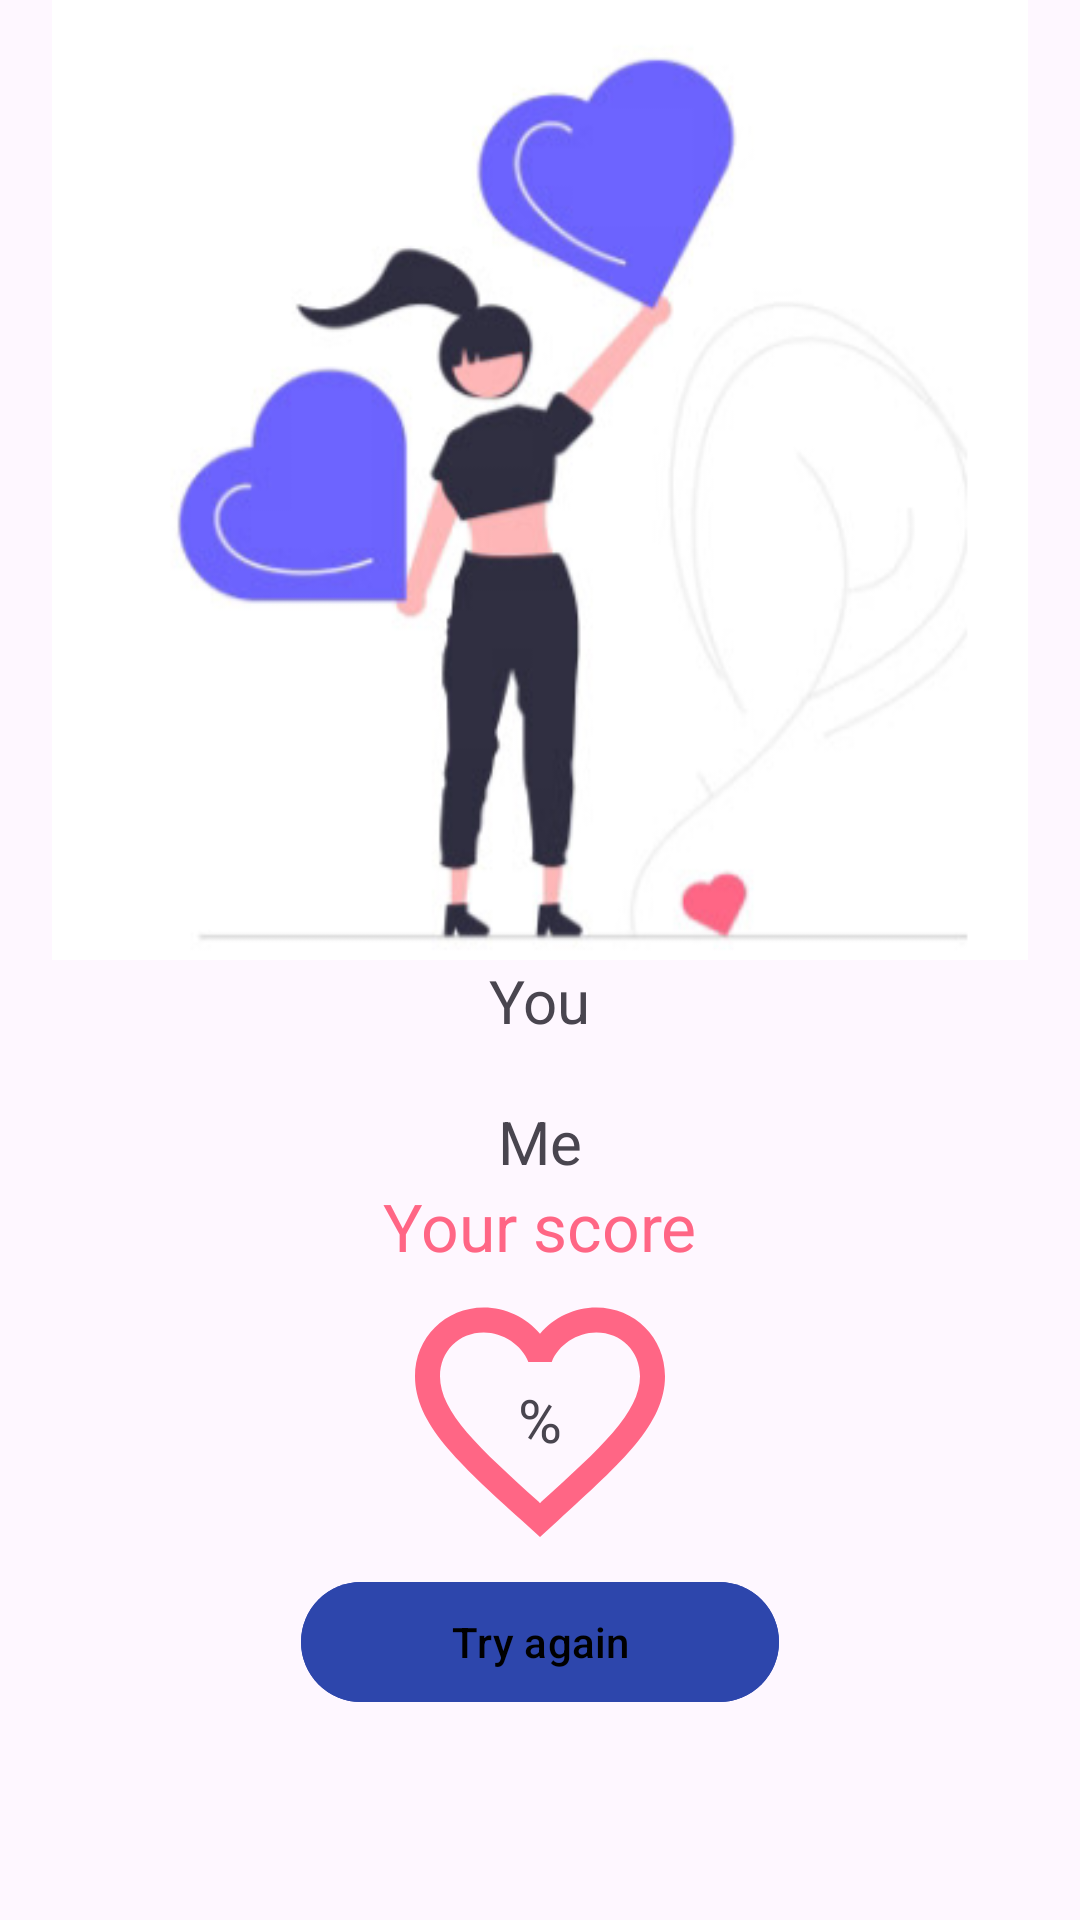

Produce the Android XML layout that renders to this screen, including the resource entries it uses.
<!-- AndroidManifest.xml: application theme Theme.Retrofit12 -->
<!-- res/layout/fragment_result.xml -->
<?xml version="1.0" encoding="utf-8"?>
<androidx.constraintlayout.widget.ConstraintLayout xmlns:android="http://schemas.android.com/apk/res/android"
    xmlns:tools="http://schemas.android.com/tools"
    android:layout_width="match_parent"
    android:layout_height="match_parent"
    xmlns:app="http://schemas.android.com/apk/res-auto"
    tools:context=".ResultFragment">

    <ImageView
        android:layout_width="match_parent"
        android:layout_height="320dp"
        android:id="@+id/iv_second_picture"
        app:layout_constraintTop_toTopOf="parent"
        android:layout_marginHorizontal="10dp"
        android:src="@drawable/second_picture"/>

    <TextView
        android:layout_width="wrap_content"
        android:layout_height="wrap_content"
        android:text="@string/you"
        app:layout_constraintTop_toBottomOf="@id/iv_second_picture"
        android:id="@+id/tv_you"
        app:layout_constraintStart_toStartOf="parent"
        app:layout_constraintEnd_toEndOf="parent"
        android:textSize="20sp"
        />

    <ImageView
        android:layout_width="20dp"
        android:layout_height="20dp"
        app:layout_constraintTop_toBottomOf="@id/tv_you"
        android:id="@+id/iv_heart"
        app:layout_constraintStart_toStartOf="parent"
        app:layout_constraintEnd_toEndOf="parent"
        android:src="@drawable/ic_pink_heart"
        />
    <TextView
        android:layout_width="wrap_content"
        android:layout_height="wrap_content"
        android:text="@string/me"
        app:layout_constraintTop_toBottomOf="@id/iv_heart"
        android:id="@+id/tv_me"
        app:layout_constraintStart_toStartOf="parent"
        app:layout_constraintEnd_toEndOf="parent"
        android:textSize="20sp"
        />

    <TextView
        android:layout_width="wrap_content"
        android:layout_height="wrap_content"
        android:text="@string/your_score"
        app:layout_constraintTop_toBottomOf="@id/tv_me"
        android:id="@+id/tv_score"
        app:layout_constraintStart_toStartOf="parent"
        app:layout_constraintEnd_toEndOf="parent"
        android:textSize="22sp"
        android:textColor="@color/pink"
        />

    <TextView
        android:layout_width="100dp"
        android:layout_height="100dp"
        android:text="%"
        android:gravity="center"
        app:layout_constraintTop_toBottomOf="@id/tv_score"
        android:id="@+id/tv_percentage"
        app:layout_constraintStart_toStartOf="parent"
        app:layout_constraintEnd_toEndOf="parent"
        android:textSize="20sp"
        android:background="@drawable/bg_pink_heart"
        />

    <com.google.android.material.button.MaterialButton
        android:layout_width="wrap_content"
        android:layout_height="wrap_content"
        app:layout_constraintTop_toBottomOf="@id/tv_percentage"
        android:backgroundTint="@color/blue"
        app:layout_constraintStart_toStartOf="parent"
        app:layout_constraintEnd_toEndOf="parent"
        android:text="@string/try_again"
        android:paddingHorizontal="50sp"
        android:textColor="@color/black"
        android:id="@+id/btn_try_again"/>


</androidx.constraintlayout.widget.ConstraintLayout>
<!-- resources referenced by this layout -->
<resources>
  <color name="black">#FF000000</color>
  <color name="blue">#2D46AC</color>
  <color name="pink">#FF6685</color>
  <!-- drawable bg_pink_heart (drawable) -->
  <vector android:height="24dp" android:tint="#FF6685"
      android:viewportHeight="24" android:viewportWidth="24"
      android:width="24dp" xmlns:android="http://schemas.android.com/apk/res/android">
      <path android:fillColor="@android:color/white" android:pathData="M16.5,3c-1.74,0 -3.41,0.81 -4.5,2.09C10.91,3.81 9.24,3 7.5,3 4.42,3 2,5.42 2,8.5c0,3.78 3.4,6.86 8.55,11.54L12,21.35l1.45,-1.32C18.6,15.36 22,12.28 22,8.5 22,5.42 19.58,3 16.5,3zM12.1,18.55l-0.1,0.1 -0.1,-0.1C7.14,14.24 4,11.39 4,8.5 4,6.5 5.5,5 7.5,5c1.54,0 3.04,0.99 3.57,2.36h1.87C13.46,5.99 14.96,5 16.5,5c2,0 3.5,1.5 3.5,3.5 0,2.89 -3.14,5.74 -7.9,10.05z"/>
  </vector>
  <!-- drawable second_picture: png bitmap (drawable-v24, 61174 bytes) -->
  <string name="me">Me</string>
  <string name="try_again">Try again</string>
  <string name="you">You</string>
  <string name="your_score">Your score</string>
  <style name="Theme.Retrofit12" parent="Theme.Material3.DayNight">
          
          <item name="colorPrimary">@color/purple_500</item>
          <item name="colorPrimaryVariant">@color/purple_700</item>
          <item name="colorOnPrimary">@color/white</item>
          
          <item name="colorSecondary">@color/teal_200</item>
          <item name="colorSecondaryVariant">@color/teal_700</item>
          <item name="colorOnSecondary">@color/black</item>
          
          <item name="android:statusBarColor">?attr/colorPrimaryVariant</item>
          
      </style>
  <color name="purple_500">#FF6200EE</color>
  <color name="purple_700">#FF3700B3</color>
  <color name="white">#FFFFFFFF</color>
  <color name="teal_200">#FF03DAC5</color>
  <color name="teal_700">#FF018786</color>
</resources>
